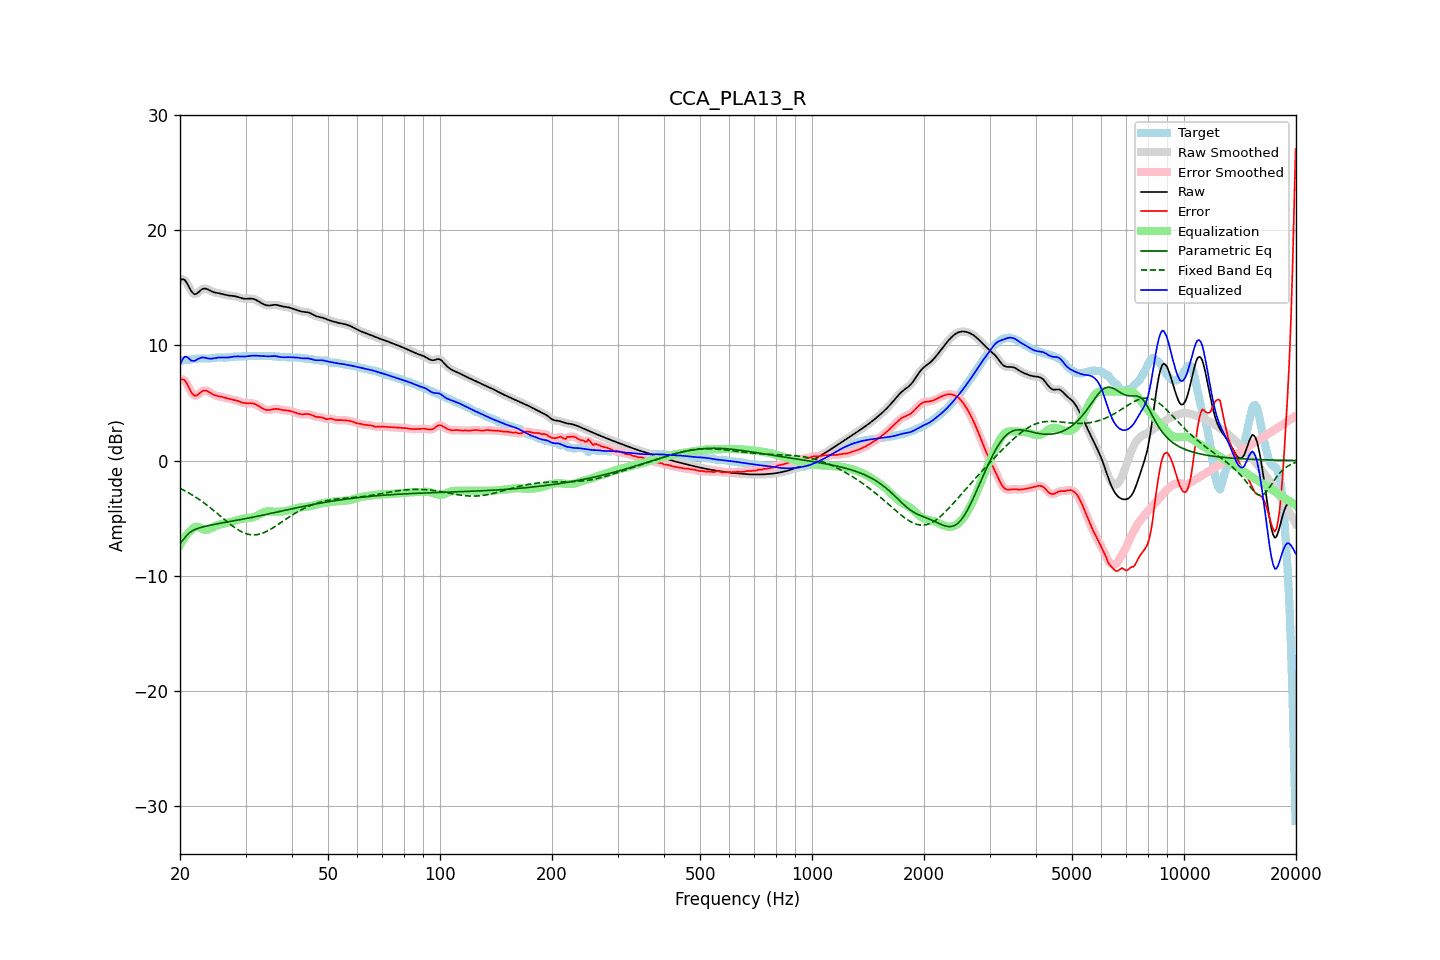

Data behind this chart, as committed beside it:
frequency, raw, error, smoothed, error_smoothed, equalization, parametric_eq, fixed_band_eq, equalized_raw, equalized_smoothed, target
20.00, 15.63, 6.98, 15.64, 6.99, -7.36, -7.21, -2.41, 8.28, 8.28, 8.65
20.20, 15.73, 7.05, 15.73, 7.05, -7.10, -7.05, -2.48, 8.63, 8.63, 8.68
20.40, 15.75, 7.04, 15.74, 7.03, -6.87, -6.89, -2.55, 8.88, 8.87, 8.71
20.61, 15.69, 6.96, 15.67, 6.94, -6.66, -6.71, -2.63, 9.03, 9.01, 8.73
20.81, 15.49, 6.75, 15.49, 6.75, -6.47, -6.53, -2.70, 9.02, 9.02, 8.74
21.02, 15.25, 6.49, 15.24, 6.49, -6.31, -6.40, -2.78, 8.94, 8.94, 8.76
21.23, 14.97, 6.20, 14.98, 6.21, -6.17, -6.26, -2.86, 8.80, 8.81, 8.77
21.44, 14.73, 5.95, 14.74, 5.95, -6.05, -6.17, -2.94, 8.68, 8.69, 8.79
21.66, 14.57, 5.76, 14.56, 5.76, -5.89, -6.08, -3.03, 8.67, 8.67, 8.80
21.87, 14.45, 5.63, 14.48, 5.65, -5.79, -6.02, -3.11, 8.66, 8.69, 8.82
22.09, 14.48, 5.64, 14.48, 5.64, -5.75, -5.95, -3.20, 8.73, 8.74, 8.84
22.31, 14.57, 5.71, 14.56, 5.71, -5.76, -5.90, -3.30, 8.81, 8.80, 8.86
22.54, 14.69, 5.82, 14.69, 5.82, -5.81, -5.85, -3.39, 8.88, 8.88, 8.87
22.76, 14.82, 5.95, 14.81, 5.94, -5.88, -5.81, -3.49, 8.94, 8.93, 8.87
22.99, 14.91, 6.05, 14.90, 6.03, -5.95, -5.77, -3.59, 8.96, 8.95, 8.87
23.22, 14.95, 6.09, 14.94, 6.08, -6.00, -5.74, -3.69, 8.95, 8.95, 8.86
23.45, 14.94, 6.08, 14.94, 6.08, -6.02, -5.70, -3.79, 8.92, 8.92, 8.85
23.69, 14.89, 6.04, 14.89, 6.04, -6.00, -5.67, -3.90, 8.89, 8.89, 8.85
23.92, 14.82, 5.96, 14.82, 5.96, -5.96, -5.64, -4.01, 8.86, 8.86, 8.86
24.16, 14.75, 5.88, 14.75, 5.88, -5.90, -5.61, -4.12, 8.85, 8.85, 8.87
24.40, 14.68, 5.79, 14.69, 5.79, -5.83, -5.58, -4.23, 8.86, 8.86, 8.89
24.65, 14.63, 5.72, 14.63, 5.72, -5.76, -5.56, -4.34, 8.88, 8.88, 8.92
24.89, 14.59, 5.66, 14.60, 5.66, -5.69, -5.53, -4.46, 8.90, 8.90, 8.93
25.14, 14.57, 5.62, 14.57, 5.62, -5.64, -5.50, -4.57, 8.93, 8.93, 8.95
25.39, 14.54, 5.59, 14.54, 5.59, -5.59, -5.48, -4.69, 8.95, 8.95, 8.95
25.65, 14.51, 5.56, 14.51, 5.56, -5.55, -5.45, -4.81, 8.96, 8.96, 8.95
25.91, 14.48, 5.53, 14.48, 5.53, -5.52, -5.43, -4.93, 8.96, 8.96, 8.94
26.16, 14.44, 5.50, 14.44, 5.50, -5.49, -5.40, -5.04, 8.95, 8.95, 8.94
26.43, 14.40, 5.46, 14.41, 5.46, -5.46, -5.38, -5.16, 8.95, 8.95, 8.94
26.69, 14.37, 5.42, 14.37, 5.42, -5.42, -5.36, -5.28, 8.95, 8.95, 8.95
26.96, 14.35, 5.38, 14.35, 5.38, -5.39, -5.33, -5.39, 8.96, 8.96, 8.97
27.23, 14.33, 5.35, 14.33, 5.35, -5.36, -5.31, -5.50, 8.98, 8.98, 8.99
27.50, 14.32, 5.32, 14.32, 5.32, -5.32, -5.28, -5.61, 9.00, 9.00, 9.00
27.77, 14.31, 5.29, 14.31, 5.29, -5.29, -5.26, -5.72, 9.02, 9.02, 9.02
28.05, 14.29, 5.26, 14.28, 5.26, -5.25, -5.23, -5.82, 9.04, 9.04, 9.03
28.33, 14.25, 5.22, 14.25, 5.22, -5.20, -5.21, -5.91, 9.05, 9.05, 9.03
28.62, 14.21, 5.18, 14.21, 5.18, -5.16, -5.18, -6.00, 9.05, 9.05, 9.03
28.90, 14.17, 5.13, 14.17, 5.13, -5.12, -5.15, -6.09, 9.04, 9.04, 9.04
29.19, 14.12, 5.08, 14.12, 5.08, -5.08, -5.13, -6.17, 9.04, 9.04, 9.04
29.48, 14.08, 5.03, 14.09, 5.03, -5.05, -5.10, -6.23, 9.03, 9.03, 9.05
29.78, 14.06, 5.00, 14.06, 5.00, -5.03, -5.07, -6.30, 9.04, 9.04, 9.06
30.08, 14.05, 4.98, 14.06, 4.98, -5.01, -5.05, -6.35, 9.04, 9.05, 9.07
30.38, 14.06, 4.98, 14.06, 4.98, -5.00, -5.02, -6.39, 9.06, 9.07, 9.08
30.68, 14.07, 4.99, 14.07, 4.98, -4.98, -4.99, -6.42, 9.09, 9.09, 9.09
30.99, 14.07, 4.99, 14.07, 4.99, -4.97, -4.96, -6.45, 9.11, 9.10, 9.09
31.30, 14.06, 4.97, 14.06, 4.97, -4.94, -4.93, -6.46, 9.12, 9.12, 9.09
31.61, 14.03, 4.94, 14.03, 4.94, -4.91, -4.90, -6.46, 9.12, 9.12, 9.09
31.93, 13.98, 4.89, 13.97, 4.89, -4.86, -4.88, -6.45, 9.12, 9.12, 9.09
32.24, 13.90, 4.81, 13.90, 4.81, -4.80, -4.85, -6.44, 9.11, 9.11, 9.09
32.57, 13.82, 4.73, 13.82, 4.73, -4.72, -4.82, -6.41, 9.10, 9.10, 9.09
32.89, 13.74, 4.64, 13.74, 4.64, -4.64, -4.79, -6.38, 9.09, 9.09, 9.10
33.22, 13.66, 4.56, 13.65, 4.56, -4.57, -4.76, -6.33, 9.09, 9.08, 9.10
33.55, 13.58, 4.48, 13.58, 4.49, -4.51, -4.73, -6.28, 9.07, 9.07, 9.10
33.89, 13.52, 4.43, 13.52, 4.43, -4.46, -4.70, -6.22, 9.06, 9.06, 9.09
34.23, 13.49, 4.40, 13.49, 4.40, -4.43, -4.67, -6.15, 9.06, 9.06, 9.09
34.57, 13.47, 4.39, 13.47, 4.39, -4.42, -4.64, -6.08, 9.05, 9.06, 9.08
34.92, 13.48, 4.40, 13.48, 4.40, -4.42, -4.61, -6.00, 9.06, 9.06, 9.08
35.27, 13.50, 4.43, 13.50, 4.43, -4.43, -4.57, -5.92, 9.07, 9.07, 9.07
35.62, 13.52, 4.46, 13.52, 4.46, -4.44, -4.54, -5.83, 9.08, 9.08, 9.06
35.97, 13.53, 4.49, 13.53, 4.49, -4.45, -4.51, -5.74, 9.08, 9.08, 9.04
... 635 more rows
